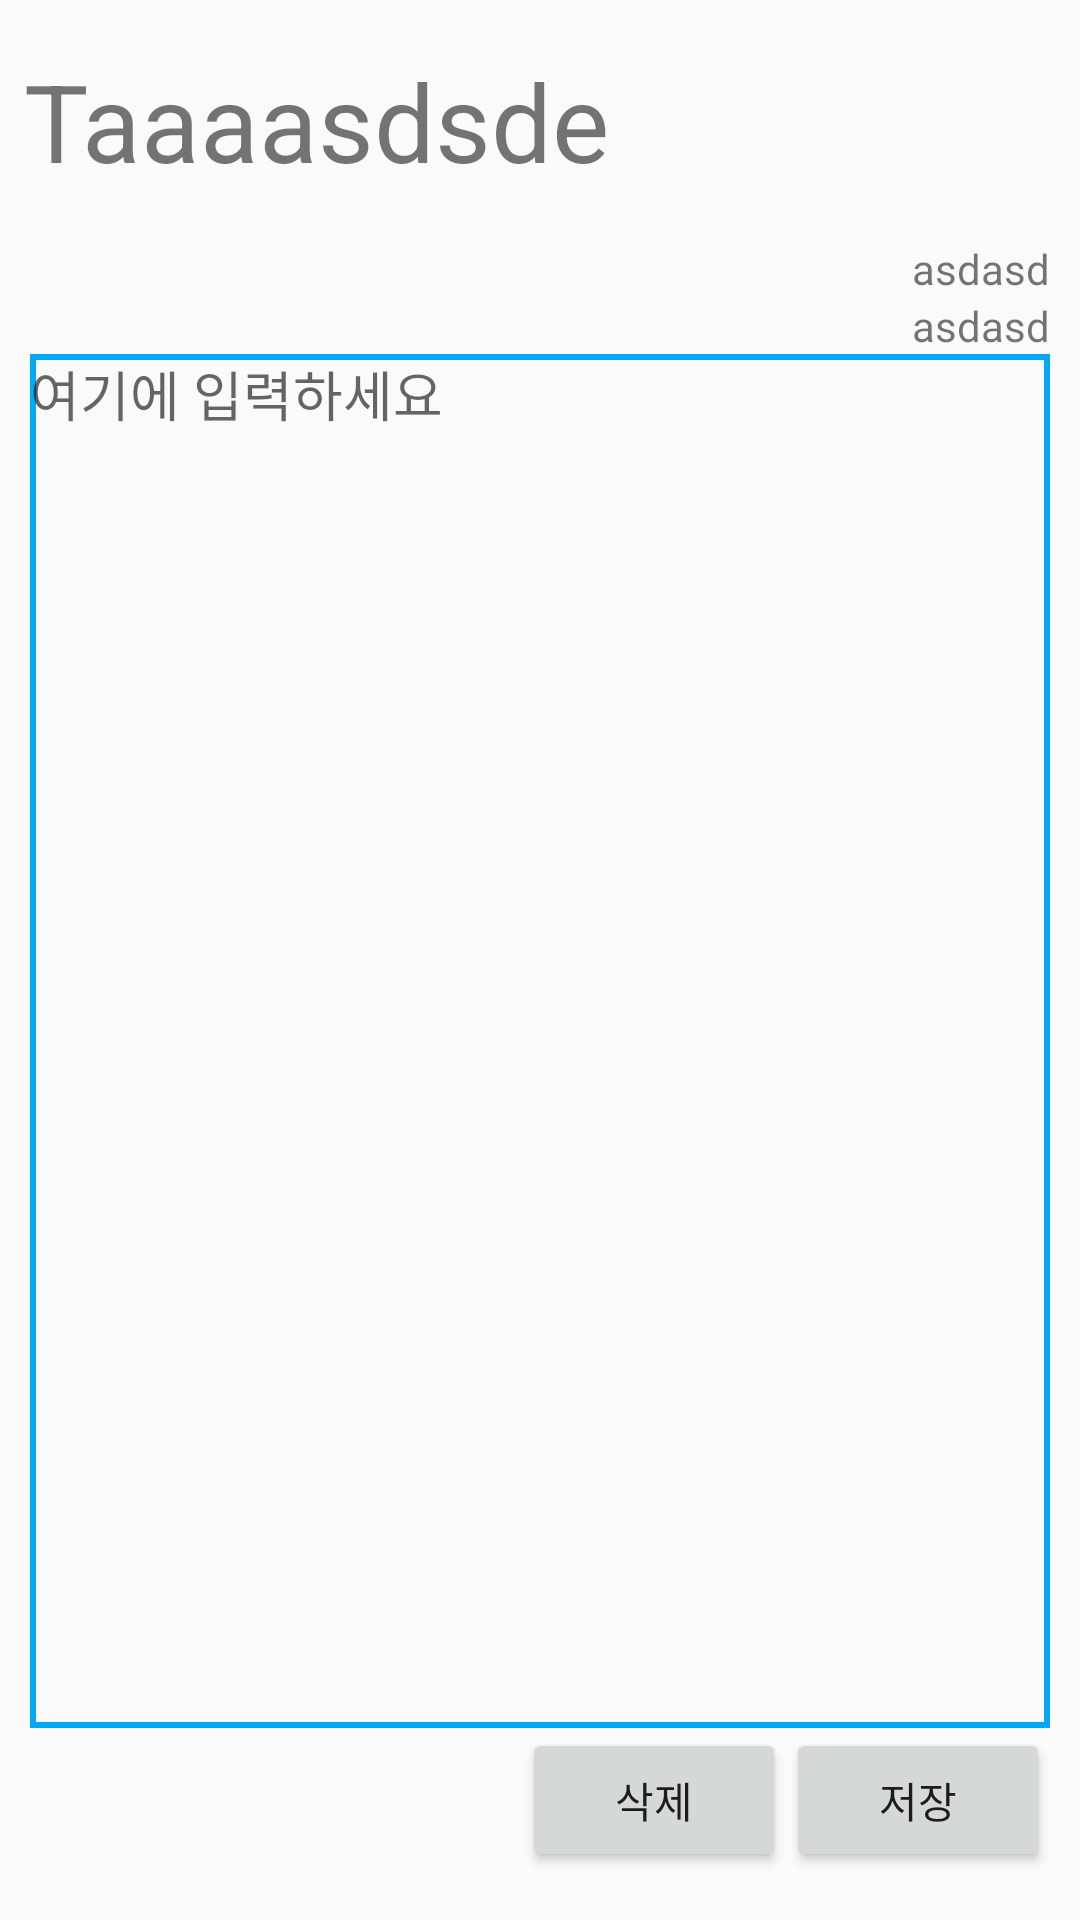

This screen was rendered from an Android layout file. Write that file and the resources it references.
<!-- AndroidManifest.xml: application theme AppTheme -->
<!-- res/layout/new_memo.xml -->
<?xml version="1.0" encoding="utf-8"?>
<androidx.constraintlayout.widget.ConstraintLayout xmlns:android="http://schemas.android.com/apk/res/android"
    xmlns:app="http://schemas.android.com/apk/res-auto"
    android:layout_width="match_parent"
    android:layout_height="match_parent">

    <androidx.constraintlayout.widget.ConstraintLayout
        android:id="@+id/new_memo_head"
        android:layout_width="match_parent"
        android:layout_height="80dp"
        app:layout_constraintBottom_toTopOf="@+id/new_memo_body"
        app:layout_constraintLeft_toLeftOf="parent"
        app:layout_constraintRight_toRightOf="parent"
        app:layout_constraintTop_toTopOf="parent">

        <TextView
            android:id="@+id/new_memo_title"
            android:layout_width="wrap_content"
            android:layout_height="wrap_content"
            android:layout_marginLeft="8dp"
            android:ellipsize="marquee"
            android:ems="7"
            android:singleLine="true"
            android:text="Taaaasdsde"
            android:textSize="36sp"
            app:layout_constraintBottom_toBottomOf="parent"
            app:layout_constraintLeft_toLeftOf="parent"
            app:layout_constraintTop_toTopOf="parent" />

        <LinearLayout
            android:id="@+id/new_memo_star_frame"
            android:layout_width="wrap_content"
            android:layout_height="wrap_content"
            android:orientation="horizontal"
            app:layout_constraintBottom_toBottomOf="@id/new_memo_title"
            app:layout_constraintHorizontal_bias="0.5"
            app:layout_constraintLeft_toRightOf="@id/new_memo_title"
            app:layout_constraintRight_toRightOf="parent">

            <ImageView
                android:id="@+id/new_memo_star1"
                android:layout_width="wrap_content"
                android:layout_height="wrap_content"
                app:srcCompat="@drawable/ic_star_border_24px" />

            <ImageView
                android:id="@+id/new_memo_star2"
                android:layout_width="wrap_content"
                android:layout_height="wrap_content"
                app:srcCompat="@drawable/ic_star_border_24px" />

            <ImageView
                android:id="@+id/new_memo_star3"
                android:layout_width="wrap_content"
                android:layout_height="wrap_content"
                app:srcCompat="@drawable/ic_star_border_24px" />
        </LinearLayout>


    </androidx.constraintlayout.widget.ConstraintLayout>

    <androidx.constraintlayout.widget.ConstraintLayout
        android:id="@+id/new_memo_body"
        android:layout_width="match_parent"
        android:layout_height="0dp"
        android:layout_marginLeft="10dp"
        android:layout_marginRight="10dp"
        android:layout_marginBottom="16dp"
        app:layout_constraintBottom_toBottomOf="parent"
        app:layout_constraintLeft_toLeftOf="parent"
        app:layout_constraintRight_toRightOf="parent"
        app:layout_constraintTop_toBottomOf="@id/new_memo_head">

        <TextView
            android:id="@+id/new_memo_creation_date"
            android:layout_width="match_parent"
            android:layout_height="wrap_content"
            android:gravity="right"
            android:text="asdasd"
            app:layout_constraintLeft_toLeftOf="parent"
            app:layout_constraintRight_toRightOf="parent"
            app:layout_constraintTop_toTopOf="parent" />

        <TextView
            android:id="@+id/new_memo_last_date"
            android:layout_width="match_parent"
            android:layout_height="wrap_content"
            android:gravity="right"
            android:text="asdasd"
            app:layout_constraintLeft_toLeftOf="parent"
            app:layout_constraintRight_toRightOf="parent"
            app:layout_constraintTop_toBottomOf="@id/new_memo_creation_date" />

        <EditText
            android:id="@+id/new_memo_text"
            android:layout_width="match_parent"
            android:layout_height="0dp"
            android:gravity="top"

            android:scrollbarFadeDuration="0"
            android:scrollbarSize="5dp"
            android:scrollbarThumbVertical="@color/colorPrimary"
            android:scrollbars="vertical"
            android:background="@drawable/edittext_bg"

            android:hint="@string/et_hint"

            app:layout_constraintBottom_toTopOf="@id/new_memo_button_group"
            app:layout_constraintLeft_toLeftOf="parent"
            app:layout_constraintRight_toRightOf="parent"
            app:layout_constraintTop_toBottomOf="@id/new_memo_last_date" />

        <LinearLayout
            android:id="@+id/new_memo_button_group"
            android:layout_width="match_parent"
            android:layout_height="wrap_content"
            android:gravity="right"
            android:orientation="horizontal"
            app:layout_constraintBottom_toBottomOf="parent"
            app:layout_constraintLeft_toLeftOf="parent"
            app:layout_constraintRight_toRightOf="parent"
            app:layout_constraintTop_toBottomOf="@id/new_memo_text">

            <Button
                android:layout_width="wrap_content"
                android:layout_height="wrap_content"
                android:text="삭제" />

            <Button
                android:layout_width="wrap_content"
                android:layout_height="wrap_content"
                android:text="저장" />


        </LinearLayout>

    </androidx.constraintlayout.widget.ConstraintLayout>


</androidx.constraintlayout.widget.ConstraintLayout>
<!-- resources referenced by this layout -->
<resources>
  <color name="colorPrimary">#03A9F4</color>
  <!-- drawable edittext_bg (drawable) -->
  <?xml version="1.0" encoding="utf-8"?>
  <selector xmlns:android="http://schemas.android.com/apk/res/android">
      <item>
          <shape android:shape="rectangle">
              <solid android:color="@android:color/transparent" />
              <stroke
                  android:width="2dp"
                  android:color="#03A9F4" />
          </shape>
      </item>
  </selector>
  <string name="et_hint">여기에 입력하세요</string>
  <style name="AppTheme" parent="Theme.AppCompat.Light.DarkActionBar">
          
          <item name="colorPrimary">@color/colorPrimary</item>
          <item name="colorPrimaryDark">@color/colorPrimaryDark</item>
          <item name="colorAccent">@color/colorAccent</item>
  
          
          <item name="windowActionBar">false</item>
          <item name="windowNoTitle">true</item>
      </style>
  <color name="colorPrimaryDark">#3F51B5</color>
  <color name="colorAccent">#04b9Ff</color>
</resources>
